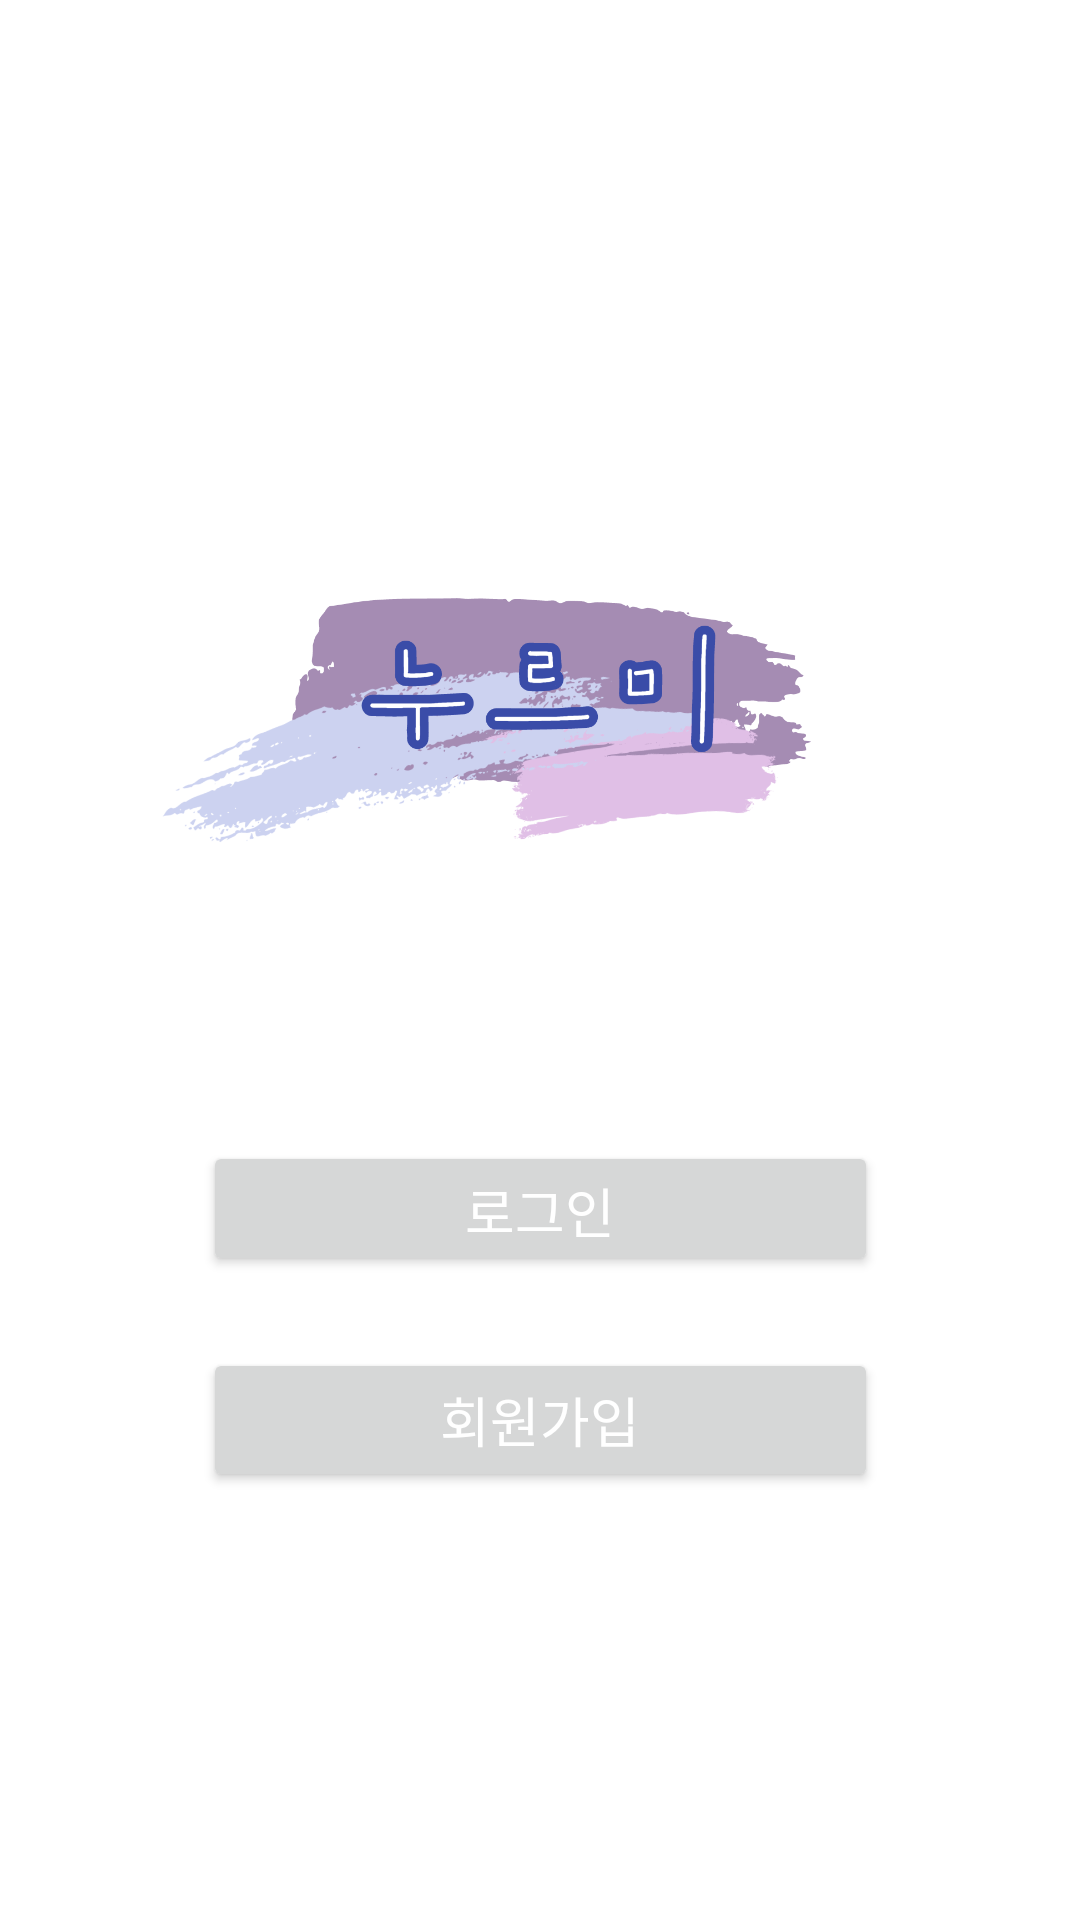

Android layout source for this screen:
<!-- AndroidManifest.xml: application theme Theme.3rd_cos_table -->
<!-- res/layout/activity_cos_intro.xml -->
<?xml version="1.0" encoding="utf-8"?>
<androidx.constraintlayout.widget.ConstraintLayout xmlns:android="http://schemas.android.com/apk/res/android"
    xmlns:app="http://schemas.android.com/apk/res-auto"
    xmlns:tools="http://schemas.android.com/tools"
    android:layout_width="match_parent"
    android:layout_height="match_parent"
    tools:context=".cos_intro_activity">

    <ImageView
        android:id="@+id/img_logo"
        android:layout_width="280dp"
        android:layout_height="111dp"
        app:layout_constraintBottom_toBottomOf="parent"
        app:layout_constraintEnd_toEndOf="parent"
        app:layout_constraintHorizontal_bias="0.494"
        app:layout_constraintStart_toStartOf="parent"
        app:layout_constraintTop_toTopOf="parent"
        app:layout_constraintVertical_bias="0.339"
        app:srcCompat="@drawable/nrmlogo"
        tools:srcCompat="@drawable/nrmlogo" />

    <Button
        android:id="@+id/btn_go_login"
        android:layout_width="225dp"
        android:layout_height="45dp"
        android:layout_marginTop="90dp"
        android:hint="@string/btn_go_login"
        android:textColorHint="#FFFFFF"
        android:textSize="18sp"
        app:layout_constraintEnd_toEndOf="parent"
        app:layout_constraintStart_toStartOf="parent"
        app:layout_constraintTop_toBottomOf="@+id/img_logo" />

    <Button
        android:id="@+id/btn_go_join"
        android:layout_width="0dp"
        android:layout_height="wrap_content"
        android:layout_marginTop="24dp"
        android:hint="@string/btn_go_join"
        android:textColorHint="#FFFFFF"
        android:textSize="18sp"
        app:layout_constraintEnd_toEndOf="@+id/btn_go_login"
        app:layout_constraintHorizontal_bias="0.0"
        app:layout_constraintStart_toStartOf="@+id/btn_go_login"
        app:layout_constraintTop_toBottomOf="@+id/btn_go_login" />
</androidx.constraintlayout.widget.ConstraintLayout>
<!-- resources referenced by this layout -->
<resources>
  <!-- drawable nrmlogo: png bitmap (drawable, 133323 bytes) -->
  <string name="btn_go_join">회원가입</string>
  <string name="btn_go_login">로그인</string>
  <style name="Theme.3rd_cos_table" parent="Theme.MaterialComponents.DayNight.DarkActionBar">
          
          <item name="colorPrimary">@color/Purple</item>
          <item name="colorPrimaryVariant">@color/Lavender</item>
          <item name="colorOnPrimary">@color/white</item>
          <item name="colorOnSurface">@color/Rosewater</item>
          <item name="android:textColor">@android:color/darker_gray</item>
  
          
          <item name="colorSecondary">@color/teal_200</item>
          <item name="colorSecondaryVariant">@color/teal_700</item>
          <item name="colorOnSecondary">@color/black</item>
          
          <item name="android:statusBarColor" tools:targetApi="l">?attr/colorPrimaryVariant</item>
          
  
      </style>
  <color name="Purple">#C8B4D0</color>
  <color name="Lavender">#A58CB3</color>
  <color name="white">#FFFFFFFF</color>
  <color name="Rosewater">#D9A1A0</color>
  <color name="teal_200">#FF03DAC5</color>
  <color name="teal_700">#FF018786</color>
  <color name="black">#FF000000</color>
</resources>
